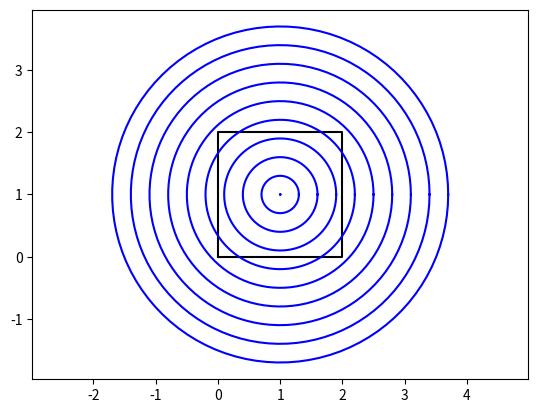

This figure's Python source:
import numpy as np
import json
import matplotlib.pyplot as plt

class wave:
    """A class which can be used to determine a nozzle geometry

    Parameters
    ----------
    input_vars : string or dict , optional
        Must be a .json file or python dictionary of the format

    Raises
    ------
    TypeError
        If the input_vars type is not a dictionary or the file path to 
        a .json file
    """

    
    def __init__(self,input_vars={}):

        # # get info or raise error
        # self._get_input_vars(input_vars)

        # retrieve info
        self._retrieve_info()

        # propogate
        self.propogate()

        # plot
        self.plot()


    def _get_input_vars(self,input_vars):
        # get info or raise error

        # determine if the input_vars is a file or a dictionary
        if isinstance(input_vars,dict):
            self.input_dict = input_vars
        
        # json file
        elif isinstance(input_vars,str) and input_vars.split(".")[-1] =="json":
            self.input_dict = self._get_json(input_vars)

        # raise error
        else:
            raise TypeError("input_vars must be json file path, or " + \
                "dictionary, not {0}".format(input_vars_type))
    

    def _get_json(self,file_path):
        # import json file from file path
        json_string = open(file_path).read()

        # save to vals dictionary
        input_dict = json.loads(json_string)
        
        return input_dict


    def _retrieve_info(self):
        """A function which retrieves the information and stores it globally.
        """
        
        # store variables from file input dictionary

        # create vars


        # define variables
        self.speed = 0.3 # m/s
        self.timestep = 1.0 # s
        self.step = self.speed * self.timestep
        self.t_final = 10.0

        self.count = 100

        self.start_point = np.array([1.0,1.0])

        self.shape = np.array([ [0.0,0.0],
                                [0.0,2.0],
                                [2.0,2.0],
                                [2.0,0.0],
                                [0.0,0.0]])
        

    def propogate(self):
        """Method which
        """

        # determine number of time steps
        self.n_steps = int(self.t_final / self.timestep)

        # initialize wave array
        wave = np.zeros((2,self.count,self.n_steps))

        # create initial droplet
        t = np.linspace(0.0,2. * np.pi,num=self.count)
        wave[0,:,0] = self.step / 100. * np.cos(t) + self.start_point[0]
        wave[1,:,0] = self.step / 100. * np.sin(t) + self.start_point[1]

        # run through each time step and determine new wave location
        for i in range(1,self.n_steps):

            # determine new wave location
            wave[0,:,i] = self.step * i * np.cos(t) + self.start_point[0]
            wave[1,:,i] = self.step * i * np.sin(t) + self.start_point[1]


        # make wave global
        self.wave = wave


    def plot(self):
        """Method
        """

        # plot wave propogation
        plt.plot(self.shape[:,0],self.shape[:,1],"k")

        # plot each wave propogation
        for i in range(self.n_steps):
            plt.plot(self.wave[0,:,i],self.wave[1,:,i],"b")
        
        # show plot
        plt.axis("equal")
        plt.show()




waver = wave()
